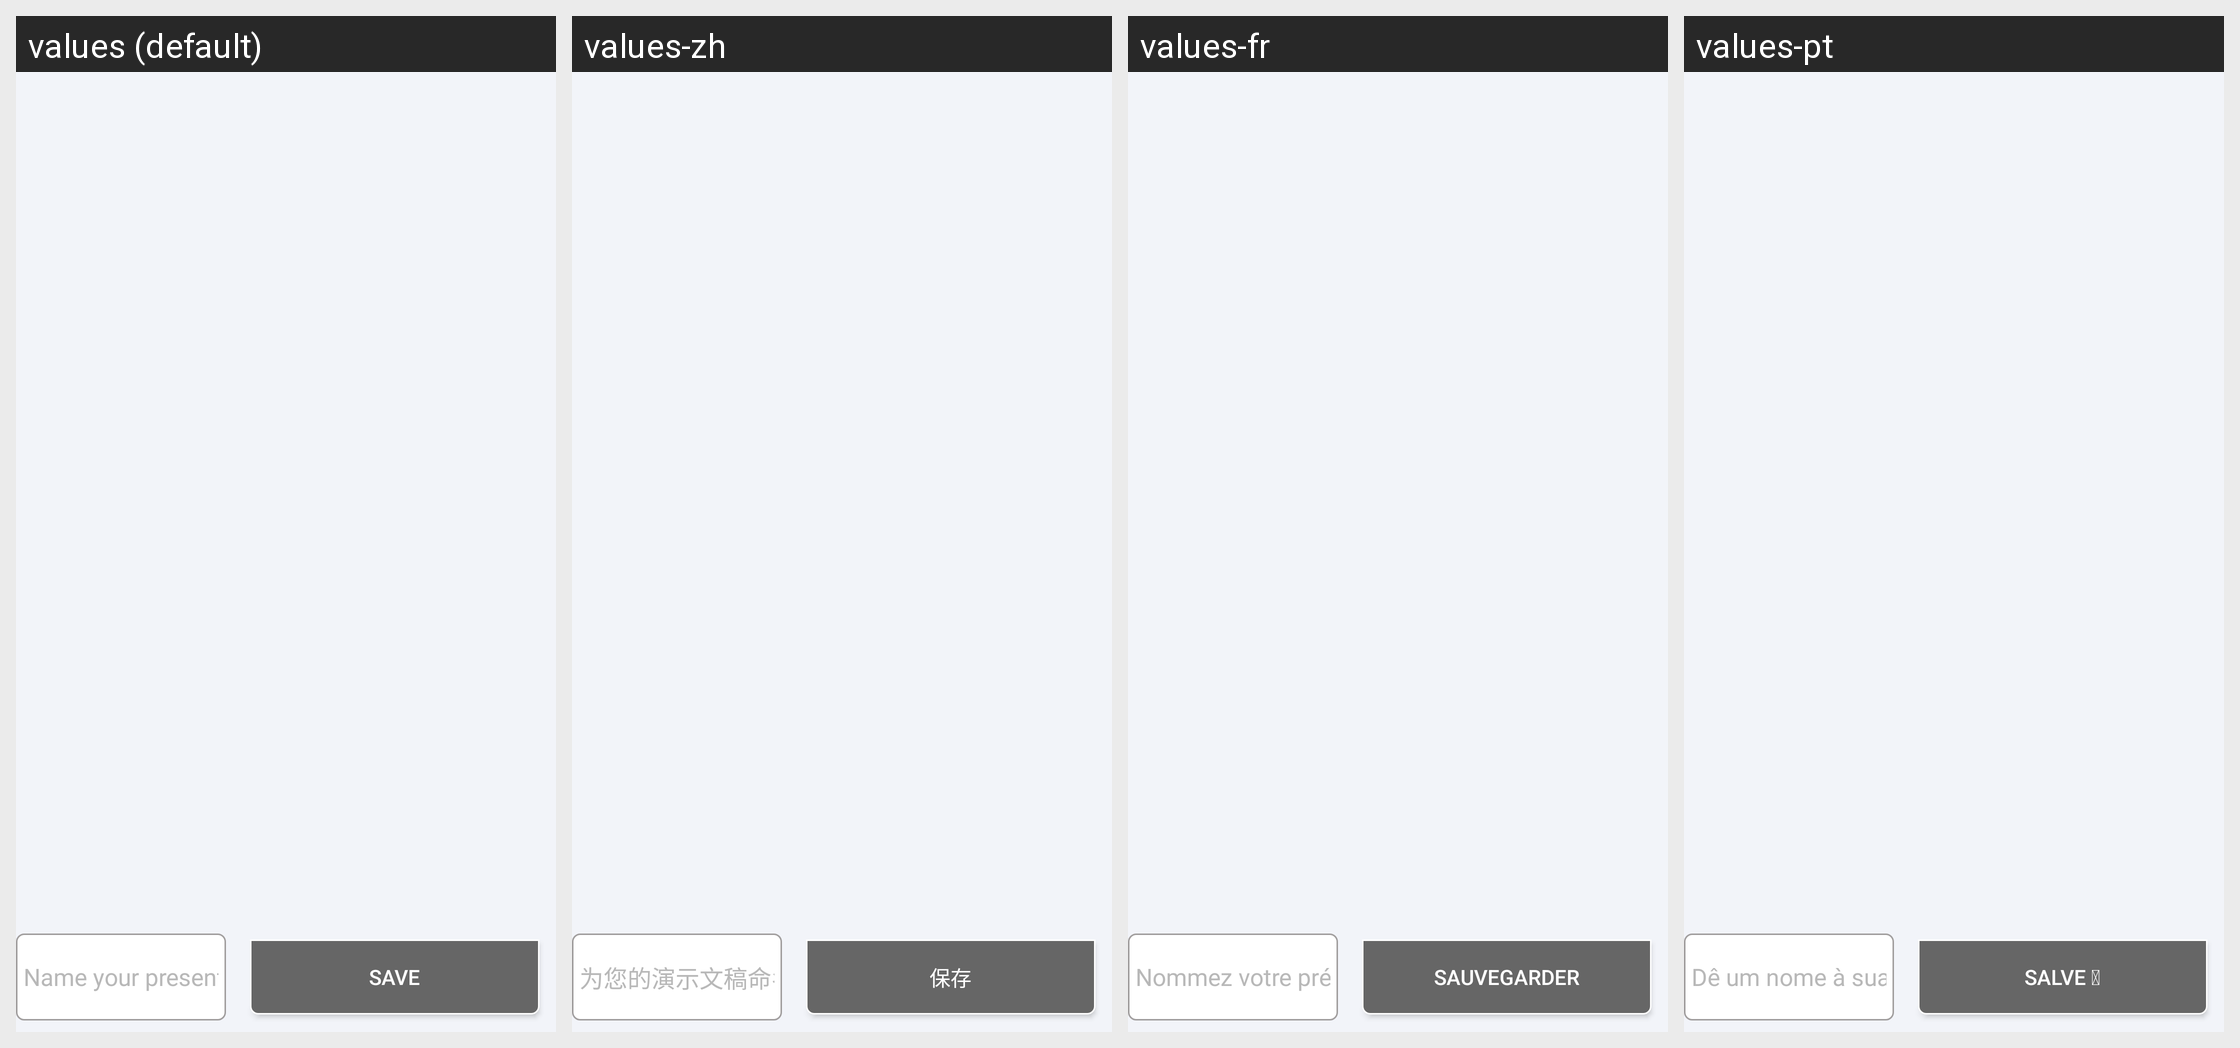

The same Android screen rendered under several of its app's locales, left to right. List the strings drawn on it with the default value and each locale's translation.
Android screen res/layout/presentation_search_bottom.xml rendered under 4 locales, left to right: values (default), values-zh, values-fr, values-pt. Device: Nexus 5 (rendered at 1080×1920; each locale shown at half size, 540×960, under a caption strip naming it); theme AppTheme.
Other locales in the repository, not shown: values-es, values-my, values-vi.
Strings drawn on this screen, with the default value and each locale's value (text and hints the layout hard-codes, and strings that could not be matched under every locale, appear in the picture but are not listed):

sv_prsn
  values: Save
  values-zh: 保存
  values-fr: Sauvegarder
  values-pt: SALVE 

presentation_name
  values: Name your presentation
  values-zh: 为您的演示文稿命名
  values-fr: Nommez votre présentation
  values-pt: Dê um nome à sua apresentação
